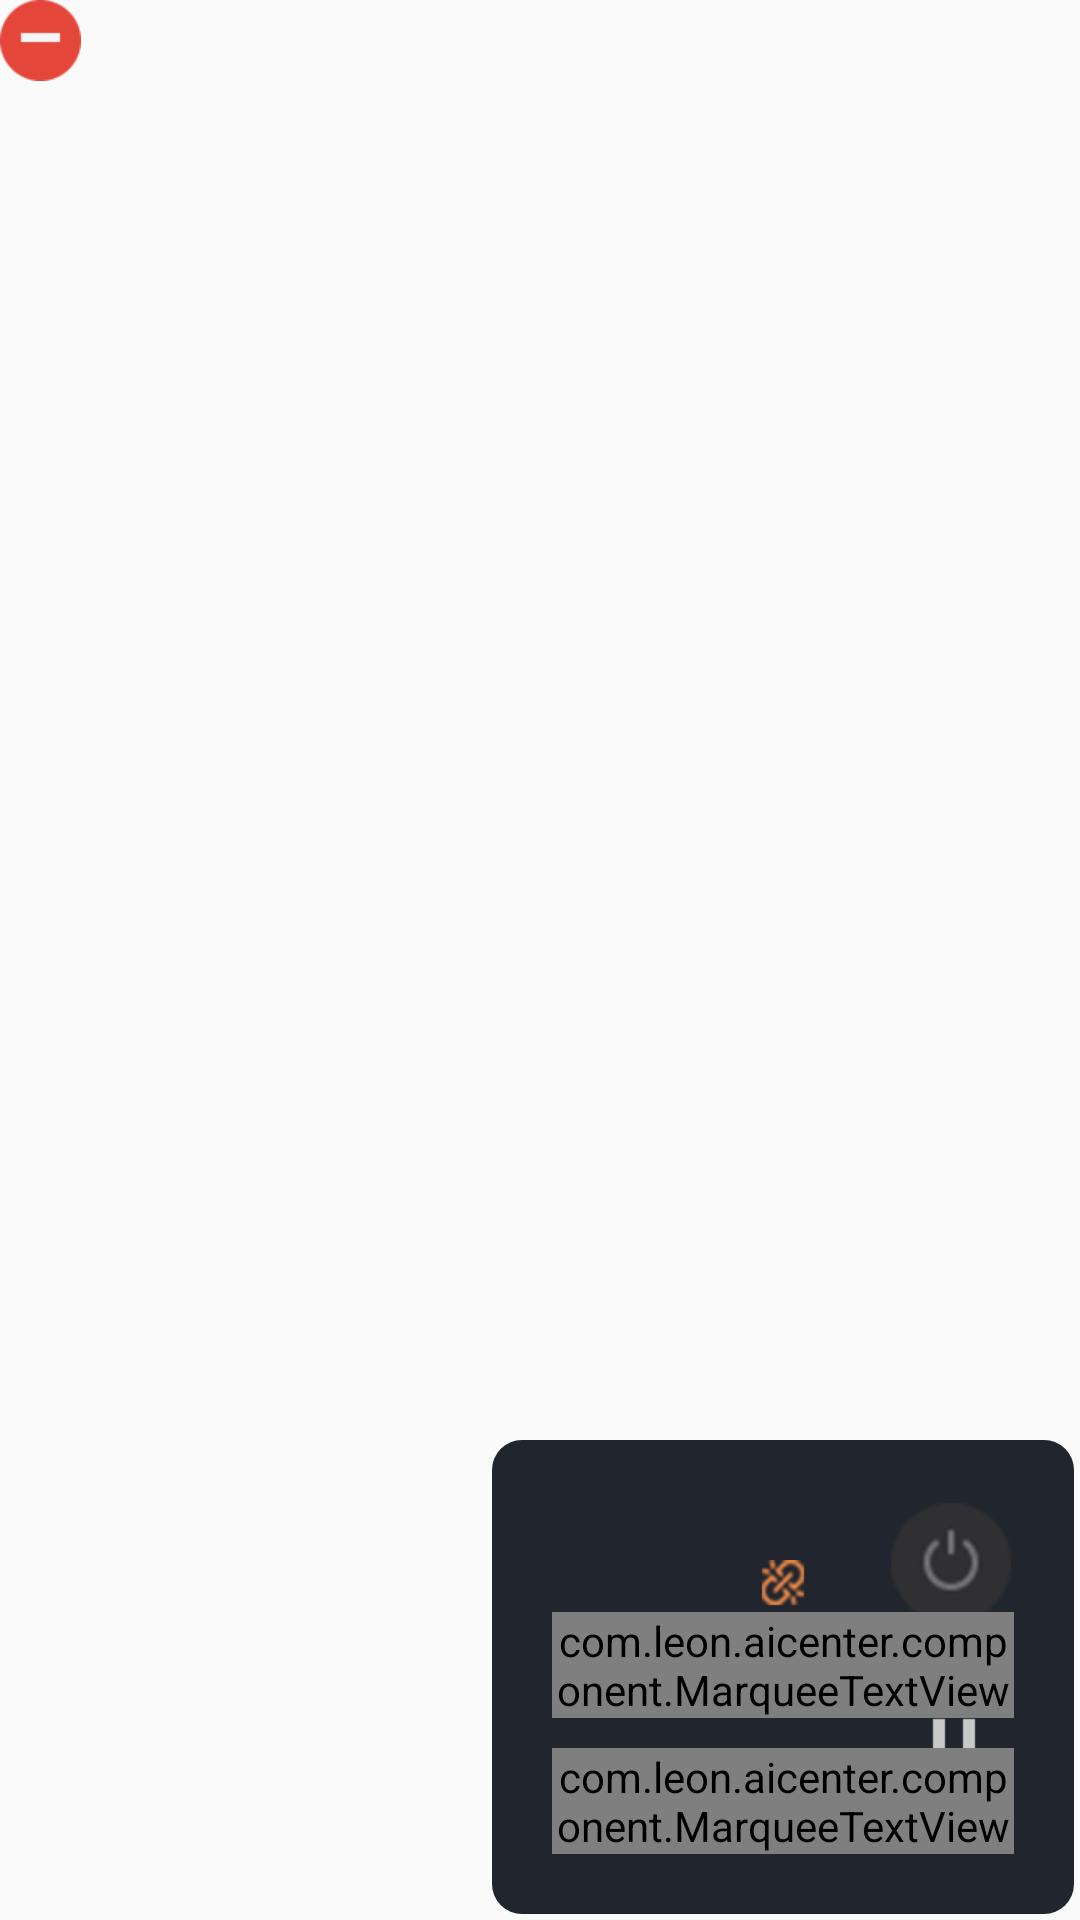

Here is an Android app screen rendered from its layout file. Give the layout XML and the strings, colors and styles it references.
<!-- AndroidManifest.xml: application theme Theme.AICenter -->
<!-- res/layout/layout_device.xml -->
<?xml version="1.0" encoding="utf-8"?>
<RelativeLayout xmlns:android="http://schemas.android.com/apk/res/android"
    android:layout_width="204dp"
    android:layout_height="168dp"
    android:background="@android:color/transparent"
    android:clickable="true"
    android:focusable="true">

    <RelativeLayout
        android:id="@+id/rl_my_dev"
        android:layout_width="194dp"
        android:layout_height="158dp"
        android:layout_alignParentEnd="true"
        android:layout_alignParentBottom="true"
        android:layout_marginEnd="2dp"
        android:layout_marginBottom="2dp"
        android:background="@drawable/common_bg_style"
        android:clickable="true"
        android:focusable="true">

        <ImageView
            android:id="@+id/iv_drag"
            android:layout_width="wrap_content"
            android:layout_height="wrap_content"
            android:layout_centerInParent="true"
            android:contentDescription="@string/text_drag"
            android:src="@mipmap/ic_drag" />

        <ImageView
            android:id="@+id/iv_device_logo"
            android:layout_width="wrap_content"
            android:layout_height="wrap_content"
            android:layout_marginStart="20dp"
            android:layout_marginTop="20dp"
            android:contentDescription="@string/text_device"/>

        <ImageView
            android:id="@+id/iv_connection"
            android:layout_width="wrap_content"
            android:layout_height="wrap_content"
            android:layout_centerHorizontal="true"
            android:layout_marginTop="40dp"
            android:contentDescription="@string/text_offline"
            android:src="@mipmap/ic_offline" />

        <ImageView
            android:id="@+id/iv_switch"
            android:layout_width="wrap_content"
            android:layout_height="wrap_content"
            android:layout_alignParentEnd="true"
            android:layout_marginTop="20dp"
            android:layout_marginEnd="20dp"
            android:contentDescription="@string/text_button"
            android:src="@mipmap/ic_off" />

        <ImageView
            android:id="@+id/iv_pause"
            android:layout_width="wrap_content"
            android:layout_height="wrap_content"
            android:layout_below="@id/iv_switch"
            android:layout_alignParentEnd="true"
            android:layout_marginTop="20dp"
            android:layout_marginEnd="20dp"
            android:contentDescription="@string/text_pause"
            android:src="@mipmap/ic_pause" />

        <TextView
            android:id="@+id/tv_detail"
            android:layout_width="wrap_content"
            android:layout_height="wrap_content"
            android:layout_alignParentEnd="true"
            android:layout_alignParentBottom="true"
            android:layout_marginEnd="15dp"
            android:layout_marginBottom="20dp"
            android:textColor="@color/common_text_color"
            android:textSize="@dimen/device_name_text_size" />

        <com.leon.aicenter.component.MarqueeTextView
            android:id="@+id/tv_device_name"
            android:layout_width="match_parent"
            android:layout_height="wrap_content"
            android:layout_above="@id/tv_room_name"
            android:layout_marginStart="20dp"
            android:layout_marginEnd="20dp"
            android:layout_marginBottom="10dp"
            android:marqueeRepeatLimit="marquee_forever"
            android:singleLine="true"
            android:ellipsize="marquee"
            android:textColor="@color/common_text_color"
            android:textSize="@dimen/device_name_text_size" />

        <com.leon.aicenter.component.MarqueeTextView
            android:id="@+id/tv_room_name"
            android:layout_width="match_parent"
            android:layout_height="wrap_content"
            android:layout_alignParentBottom="true"
            android:layout_marginStart="20dp"
            android:layout_marginEnd="5dp"
            android:layout_marginBottom="20dp"
            android:layout_toStartOf="@id/tv_detail"
            android:marqueeRepeatLimit="marquee_forever"
            android:singleLine="true"
            android:ellipsize="marquee"
            android:textColor="@color/text_off_color"
            android:textSize="@dimen/common_text_size" />

    </RelativeLayout>

    <ImageView
        android:id="@+id/iv_selected"
        android:visibility="invisible"
        android:layout_width="wrap_content"
        android:layout_height="wrap_content"
        android:layout_alignParentEnd="true"
        android:layout_alignParentBottom="true"
        android:contentDescription="@string/text_select"
        android:src="@mipmap/device_selected" />

    <ImageView
        android:id="@+id/iv_delete"
        android:layout_width="wrap_content"
        android:layout_height="wrap_content"
        android:contentDescription="@string/text_delete"
        android:src="@mipmap/btn_delete" />

</RelativeLayout>
<!-- resources referenced by this layout -->
<resources>
  <color name="common_text_color">#FFFFFF</color>
  <color name="text_off_color">#80FFFFFF</color>
  <dimen name="common_text_size">16sp</dimen>
  <dimen name="device_name_text_size">20sp</dimen>
  <!-- drawable common_bg_style (drawable) -->
  <?xml version="1.0" encoding="utf-8"?>
  <selector xmlns:android="http://schemas.android.com/apk/res/android">
      <item android:drawable="@drawable/common_background_pressed" android:state_pressed="true" />
      <item android:drawable="@drawable/common_background" />
  </selector>
  <!-- mipmap btn_delete: png bitmap (mipmap-xhdpi, 1178 bytes) -->
  <!-- mipmap device_selected: png bitmap (mipmap-xhdpi, 516397 bytes) -->
  <!-- mipmap ic_drag: png bitmap (mipmap-xhdpi, 132 bytes) -->
  <!-- mipmap ic_off: png bitmap (mipmap-xhdpi, 4769 bytes) -->
  <!-- mipmap ic_offline: png bitmap (mipmap-xhdpi, 2215 bytes) -->
  <!-- mipmap ic_pause: png bitmap (mipmap-xhdpi, 420 bytes) -->
  <string name="text_button">按键</string>
  <string name="text_delete">删除</string>
  <string name="text_device">设备</string>
  <string name="text_drag">拖动</string>
  <string name="text_offline">离线</string>
  <string name="text_pause">暂停</string>
  <string name="text_select">选择</string>
  <style name="Theme.AICenter" parent="Theme.AppCompat.Light.NoActionBar">
          
          <item name="colorPrimary">@color/purple_500</item>
          <item name="colorPrimaryVariant">@color/purple_700</item>
          <item name="colorOnPrimary">@color/white</item>
          
          <item name="colorSecondary">@color/teal_200</item>
          <item name="colorSecondaryVariant">@color/teal_700</item>
          <item name="colorOnSecondary">@color/black</item>
      </style>
  <!-- drawable common_background_pressed (drawable) -->
  <?xml version="1.0" encoding="utf-8"?>
  <shape xmlns:android="http://schemas.android.com/apk/res/android"
      android:shape="rectangle">
      <corners android:radius="10dp" />
      <solid android:color="@color/device_background_pressed" />
  </shape>
  <!-- drawable common_background (drawable) -->
  <?xml version="1.0" encoding="utf-8"?>
  <shape xmlns:android="http://schemas.android.com/apk/res/android"
      android:shape="rectangle">
      <corners android:radius="10dp" />
      <solid android:color="@color/device_background" />
  </shape>
  <color name="purple_500">#FF6200EE</color>
  <color name="purple_700">#FF3700B3</color>
  <color name="white">#FFFFFFFF</color>
  <color name="teal_200">#FF03DAC5</color>
  <color name="teal_700">#FF018786</color>
  <color name="black">#FF000000</color>
  <color name="device_background_pressed">#76767E</color>
  <color name="device_background">#21252d</color>
</resources>
